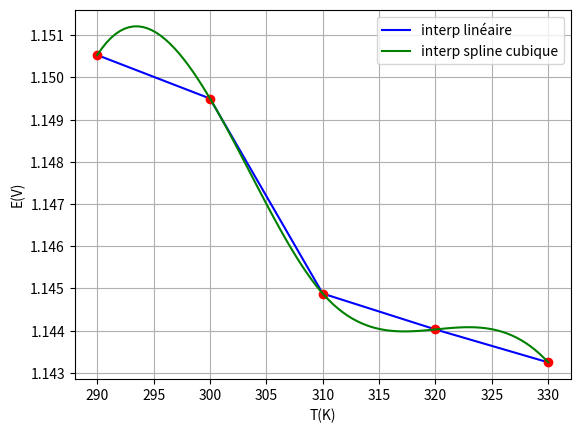

Source code (Python):
import numpy as np
import matplotlib.pyplot as plt
import scipy.interpolate as scint

T=np.array([290,300,310,320,330])
E=np.array([1.15053,1.14950,1.14488,1.14403,1.14325])
plt.plot(T,E,"b",label="interp linéaire")   # Interpolation faite par défaut graphiquement
plt.plot(T,E,"ro")
f=scint.interp1d(T,E,"cubic")    # f est la fonction d'interpolation par splines cubiques passant les points de coordonnées (T,E)
Tinterp=np.linspace(290,330,100)  
#print(Tinterp)
plt.plot(Tinterp,f(Tinterp),"g",label="interp spline cubique")
plt.xlabel("T(K)")
plt.ylabel("E(V)")
plt.grid()
plt.legend()
plt.show()